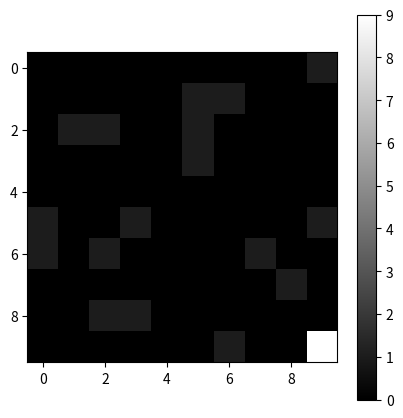
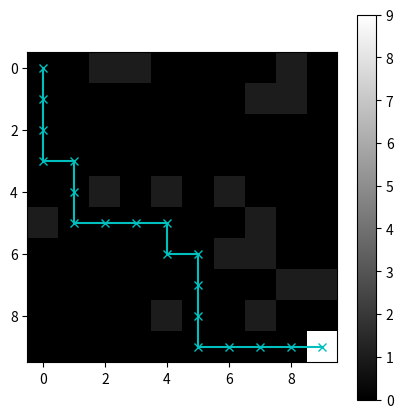

Python code for these plots, in order:
# Q-Learning completo para navegación en laberinto
#Importar librerías
import numpy as np
import matplotlib.pyplot as plt
import random

def crear_laberinto(tamaño,porcentaje_paredes=20,inicio=(0,0),meta=None):
  laberinto = np.zeros((tamaño,tamaño))
  num_paredes= int((tamaño*tamaño)*porcentaje_paredes/100)
  #Ubicar paredes
  for pared in range(num_paredes):
    x,y = random.randint(0,tamaño-1),random.randint(0,tamaño-1)
    #Cuidar que inicio y meta no sean paredes
    if (x,y) != inicio and (meta is None or (x,y) != meta):
      laberinto[x,y] = 1
  #Ubicar la meta
  if meta:
    laberinto[meta] = 9 #Representa la meta con 9
  else:
    #Ubicar la meta aleatoriamente si no está especificado
    while True:
      x,y = random.randint(0,tamaño-1),random.randint(0,tamaño-1)
      if laberinto[x,y] ==  0 and (x,y) != inicio:
        laberinto[x,y] = 9
        break
  return laberinto #Devolvemos el laberinto

def ver_laberinto(laberinto):
  plt.figure(figsize=(5,5))
  plt.imshow(laberinto,cmap='gray',interpolation='nearest')
  plt.colorbar()

#Ejemplo de crear y mostrar laberinto
laberinto = crear_laberinto(10,20,inicio=(0,0),meta=(9,9))
ver_laberinto(laberinto) #Visualizamos el laberinto

#Parámetros para el algoritmo
dimensiones= (10,10)
acciones = [(0,-1),(0,1),(-1,0),(1,0)]
num_estados = 100
num_acciones = len(acciones) #4
Q = np.zeros((num_estados,num_acciones))


#Parámetros importantes
alpha = 0.1 #Tasa de aprendizaje
gamma = 0.9 #Factor de descuento
epsilon = 0.1 #Equilibrio entre exploración y explotación
episodios = 500

#función para elegir acciones equilibrando entre explotación y exploración
def elegir_accion(Q,estado,tamanio_estado):
  if random.uniform(0,1) < epsilon:
    return random.randint(0,3) #4 posibles movimientos
  else:
    return np.argmax(Q[estado]) #El indice máximo de Q

#Función para simular la acción en el laberinto
def realizar_accion(estado,accion,laberinto,tamanio):
  fila,columna = divmod(estado,tamanio) #Division entera
  if accion==0 and fila>0: 
    fila-=1
  elif accion==1 and fila<tamanio-1:
    fila+=1
  elif accion==2 and columna>0:
    columna-=1
  elif accion==3 and columna<tamanio-1:
    columna+=1

  siguiente_estado = fila*tamanio+columna
  if laberinto[fila,columna] ==1:
    recompensa=-100 #Penalización por golpear muro
    siguiente_estado = estado
    terminado = False
  elif laberinto[fila,columna] ==9:
    recompensa=100 #Recompensa por alcanzar el objetivo
    terminado = True
  else:
    recompensa=-1
    terminado = False
  return siguiente_estado,recompensa,terminado

  


#Función principal para ejecutar el algoritmo Q-Learning
def ejecutar_modelo(laberinto,tamanio,inicio,meta): 
  for episodio in range(episodios):
    estado = inicio
    terminado = False
    while not terminado:
      accion = elegir_accion(Q,estado,tamanio)
      siguiente_estado,recompensa,terminado = realizar_accion(estado,accion,laberinto,tamanio)
      #Actualizar valor Q
      Q[estado,accion] += alpha*(recompensa+gamma*np.max(Q[siguiente_estado]) -Q[estado,accion])#Con esto actualizamos el valor de Q
      estado = siguiente_estado #Actualizamos el estado
  return Q



#Función par convertir coordenadas a índice lineal
def coordenadas_a_indice(posicion,tamanio): #Recibe de argumento las coordenadas y laberinto
  return posicion[0]*tamanio+posicion[1] #Devuelve el índice lineal 

#Iniciar el laberinto y configurar el algoritmo Q-Learning
tamanio = 10
posicion_inicio = (0,0)
posicion_meta = (9,9)
laberinto = crear_laberinto(tamanio,20,inicio=posicion_inicio,meta=posicion_meta)
inicio = coordenadas_a_indice(posicion_inicio,tamanio)
meta = coordenadas_a_indice(posicion_meta,tamanio)
valores_q = ejecutar_modelo(laberinto,tamanio,inicio,meta)

#Función para mostrar el aprendizaje del agente
def mostrar_camino(laberinto,Q,inicio,meta,tamanio): #Toma como argumento laberinto,Q,inicio,meta,tamanio
  fila,columna = divmod(inicio,tamanio)
  ruta = [(fila,columna)]
  estado = inicio
  while estado!=meta: #Mientras no haya terminado
    accion = np.argmax(Q[estado])
    estado,_,_ = realizar_accion(estado,accion,laberinto,tamanio)
    fila,columna = divmod(estado,tamanio)
    ruta.append((fila,columna))
  #Mostrar el camino aprendido sobre el laberinto
  plt.figure(figsize=(5,5))
  plt.imshow(laberinto,cmap='gray',interpolation='nearest')
  filas,columnas = zip(*ruta)
  plt.plot(columnas,filas,marker='x',color='c')
  plt.colorbar() #Muestra cuál es el mejor camino encontrado

#Visualizar el resultado
mostrar_camino(laberinto,valores_q,inicio,meta,tamanio) #Mostramos el laberinto resuelto